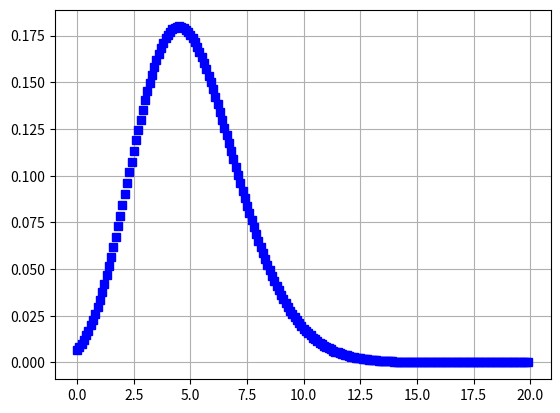

The matplotlib source for this figure:
'''
This is a test for plotting a poisson distribution graph using matplotlib
'''
# https://stackoverflow.com/questions/51242748/plot-a-poisson-distribution-graph-in-python
import numpy as np
import matplotlib.pyplot as plt
from scipy.special import factorial

LAMBDA = 5
t = np.arange(0, 20, 0.1)
d = np.exp(-LAMBDA)*np.power(LAMBDA, t)/factorial(t)

plt.plot(t, d, 'bs')
plt.grid()
plt.show()
